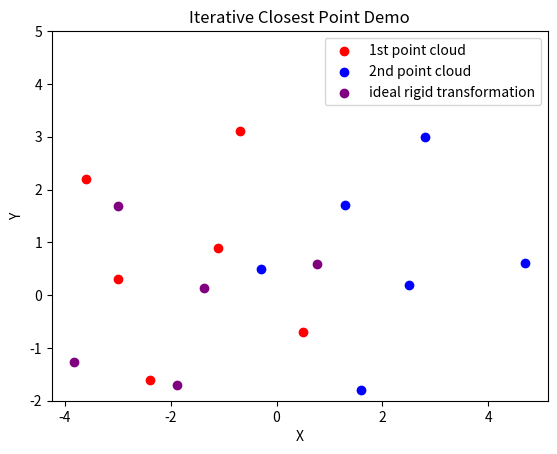

The matplotlib source for this figure:
# ITERATIVE CLOSEST POINT ALGORITHM

import numpy as np
import matplotlib.pyplot as plt 

pointSetP =  np.array([[-2.4,-1.6], [0.5,-0.7],[-3.0,0.3],[-1.1,0.9],[-3.6,2.2],[-0.7,3.1],])
pointSetQ = np.array([[-0.3,0.5],[1.6,-1.8],[1.3,1.7],[2.5,0.2],[2.8,3.0],[4.7,0.6]])

def my_map(pts):
    return [list(map((lambda x: x[0]), pts)), list(map((lambda x: x[1]), pts))]
# we plot our results
def plotStuff(pPoints, qPoints, R, t, newPoints):
    px, py = my_map(pPoints)
    qx, qy = my_map(qPoints)

    nx, ny = my_map(newPoints)
    plt.scatter(px, py, color='red', label='1st point cloud')
    plt.scatter(qx, qy, color='blue', label='2nd point cloud')
    plt.scatter(nx, ny, color='purple', label='ideal rigid transformation')

    # plt.xlim(0, 5)
    plt.ylim(-2, 5)
    plt.xlabel("X")
    plt.ylabel("Y")
    plt.title("Iterative Closest Point Demo")
    plt.legend()
    plt.show()


# we f
def findBarycenter(points): 
    # this parameter is the number of dimensions
    dims = len(points[0])
    res = [0]*dims

    for p in range(0, len(points)):
        for d in range(0, dims):
            res[d] += points[p][d]

    # we just divide 
    return np.array([res[d] / len(points[0]) for d in range(0, dims)])

'''Find the optimal translation used for ICP'''
def findOptimalTranslation(pBar, R, qBar):
    return pBar - np.dot(R, qBar)

'''Given a set of points at their mean, it finds the differences between the mean and the points'''
def findMyHat(pointsSet, pointBar):
    theHat = np.array([[None] * pointsSet.shape[1]] * len(pointsSet))
    for p in range(0,len(pointsSet)):
        for d in range(0,pointsSet.shape[1]):
            theHat[p][d] = pointsSet[p][d] - pointBar[d]
    return np.array(theHat.T, dtype=float)

'''Gets the covariance matrix of two matrices'''
def getCovarianceMatrix(pHat, qHat):
    return np.dot(pHat, qHat.T)

'''Returns the difference in coordinates of the pSet and the new points'''
def f(p, R, q, t):
    return np.subtract(np.subtract(p,np.dot(R, q.T).T),t)


# the key trick in the iterative closest point algorithm, is to first, find the midpoints of the 'point cloud' that have been given. These are, if all points are treated with equal priority, the barycenter of the points. You can image this as the point where these points would converge, if each point had the same gravitational forces acting on every other point. It essentially acts as the midpoint. Once found for both point clouds, we can apply a simple transloation, such that we only need to find the ideal rotational matrix. 

# this matrix is implicit in the covariance matrix between the two point clouds, a matrix describing the variance between any two points between the clouds. To extract the rotational matrix, we need to take the SVD of the covariance matrix, getting matrices U, S, and V, S and V which are unitary (they preserve orientation) and S, which is a diagonal matrix of the square root of eigenvalues. Note, that eignevalues are scalars (numbers) which, if they are not zero, stretch any point clouds. As we wish to avoid this, we ignore this matrix, and multiply U and V together. This results in a matrix that, because we set the eigenvalues to 1 (like an identity matrix), the emerging matrix must preserve orientation, making it 1) a rotation matrix, and 2) the ideal rotation matrix.
def ICP(pSet, qSet):
    # we begin by finding the barycenters of each point clouds (xBar)
    # next, we find the offset of each point in each cloud, to the given barycenter (xHat)
    [pBar, qBar] = [findBarycenter(pSet), findBarycenter(qSet)]
    [pHat, qHat] = [findMyHat(pSet, pBar), findMyHat(qSet, qBar)]

    # we compute the covariance matrix. This involves a simple multiplication of one matrix with another
    covarianceMatrix = getCovarianceMatrix(pHat, qHat)

    # TODO: must mention the file containing single value decomposition
    # single value decomposition. See the SVD algorithm in ___. We use the standard numpy implementation for simplicity
    U, Sigma, V = np.linalg.svd(covarianceMatrix) 

    # multiplying the together, gets us the rotation matrix, as described above. 
    R = np.dot(U, V.T)

    # to find the optimal transloation, we first rotate the first point cloud around (0,0), and then find the translation afterwards. Note that we could go the other way, if we decided to find the translation to (0,0) first, then place it at the other barycenter. But that would require two operations, and this one only requires one. 
    optimalT = findOptimalTranslation(pBar, R, qBar)

    # with R and t, we apply these things on our old point cloud, and get new points that are optimally close, but most often, not exact
    newPoints = np.add(np.dot(R, qSet.T).T,optimalT)

    # and we plot
    plotStuff(pointSetP, pointSetQ, R, optimalT, newPoints)

ICP(pointSetP,pointSetQ)
